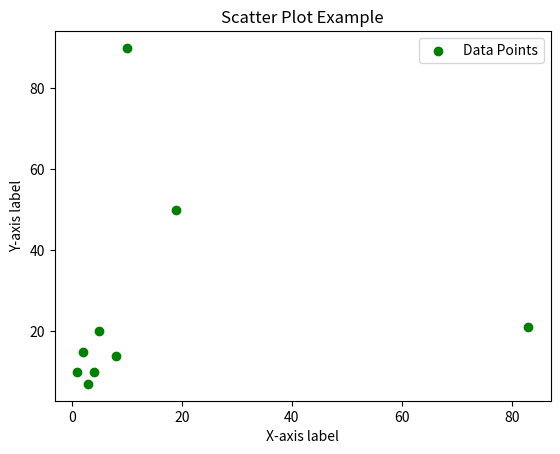

This chart was generated by the following Python code:
#Exercise: Create a scatter plot using Matplotlib to visualize the relationship between two variables in a dataset.
import matplotlib.pyplot as plt

# Data poitns, note that X and Y must be of the same point
x = [1, 2, 3, 4, 5, 8, 19, 10,83]
y = [10, 15, 7, 10, 20, 14, 50, 90, 21]

# Create a scatter plot
plt.scatter(x, y, color='green', marker='o', label='Data Points')

# Add labels and title
plt.xlabel('X-axis label')
plt.ylabel('Y-axis label')
plt.title('Scatter Plot Example')

# Add legend
plt.legend()

# Display the plot
plt.show()
